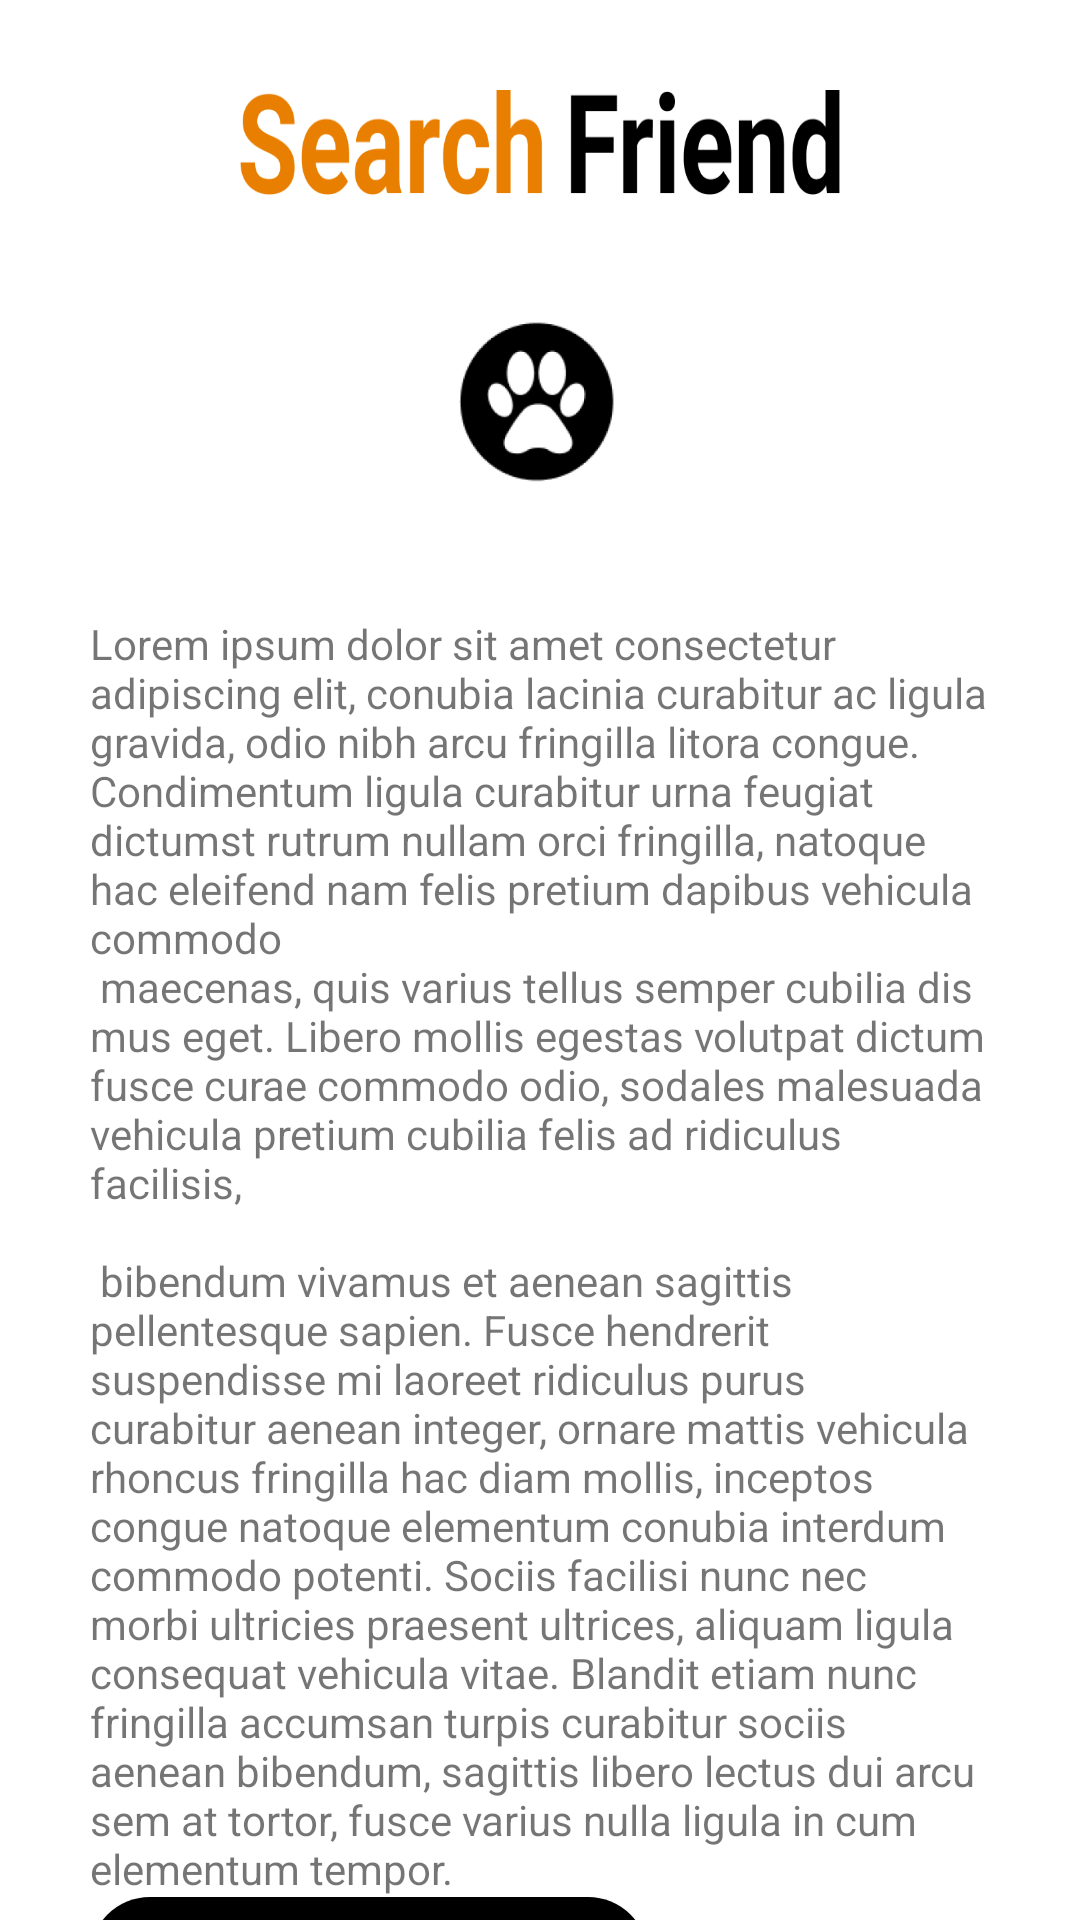

Reconstruct the res/layout file that produces this screen, plus the resources it refers to.
<!-- AndroidManifest.xml: application theme Theme.SearchFriends -->
<!-- res/layout/fragment_tems_and_conditions.xml -->
<?xml version="1.0" encoding="utf-8"?>
<androidx.core.widget.NestedScrollView xmlns:android="http://schemas.android.com/apk/res/android"
    xmlns:app="http://schemas.android.com/apk/res-auto"
    xmlns:tools="http://schemas.android.com/tools"
    android:layout_width="match_parent"
    android:layout_height="match_parent"
    android:fillViewport="true"
    tools:context=".ui.home.TermsAndConditionsFragment">

    <androidx.constraintlayout.widget.ConstraintLayout
        android:layout_width="match_parent"
        android:layout_height="match_parent">


        <ImageView
            android:id="@+id/title"
            android:layout_width="200dp"
            android:layout_height="35dp"
            android:layout_margin="30dp"
            android:scaleType="fitXY"
            android:src="@drawable/title_search_friends"
            app:layout_constraintEnd_toEndOf="parent"
            app:layout_constraintStart_toStartOf="parent"
            app:layout_constraintTop_toTopOf="parent" />

        <ImageView
            android:id="@+id/imageView3"
            android:layout_width="80dp"
            android:layout_height="80dp"
            android:layout_margin="30dp"
            android:src="@drawable/img"
            app:layout_constraintEnd_toEndOf="parent"
            app:layout_constraintStart_toStartOf="parent"
            app:layout_constraintTop_toBottomOf="@+id/title" />

        <TextView
            android:id="@+id/terms"
            android:layout_width="match_parent"
            android:layout_height="wrap_content"
            android:layout_margin="30dp"
            android:text="@string/terms_text"
            android:textAlignment="textStart"
            app:layout_constraintTop_toBottomOf="@+id/imageView3"
            tools:layout_editor_absoluteX="30dp" />

        <androidx.constraintlayout.widget.ConstraintLayout
            android:id="@+id/back"
            android:layout_width="match_parent"
            android:layout_height="wrap_content"
            app:layout_constraintBottom_toBottomOf="parent"
            app:layout_constraintTop_toBottomOf="@+id/terms">

            <androidx.appcompat.widget.AppCompatButton
                android:id="@+id/bt_back_white"
                android:layout_width="0dp"
                android:layout_height="60dp"
                android:layout_marginEnd="30dp"
                android:background="@drawable/radius_white"
                app:layout_constraintBottom_toBottomOf="parent"
                app:layout_constraintEnd_toEndOf="parent"
                app:layout_constraintStart_toStartOf="@id/gl_start_back"
                app:layout_constraintTop_toTopOf="parent" />

            <ImageView
                android:id="@+id/iv_back"
                android:layout_width="0dp"
                android:layout_height="0dp"
                android:elevation="2dp"
                android:padding="15dp"
                android:src="@drawable/icon_back"
                app:layout_constraintBottom_toBottomOf="parent"
                app:layout_constraintEnd_toEndOf="parent"
                app:layout_constraintStart_toStartOf="@+id/bt_back_white"
                app:layout_constraintTop_toTopOf="parent" />

            <androidx.appcompat.widget.AppCompatButton
                android:id="@+id/bt_back_black"
                android:layout_width="0dp"
                android:layout_height="60dp"
                android:layout_marginStart="30dp"
                android:background="@drawable/radius_black"
                android:elevation="3dp"
                android:paddingStart="25dp"
                android:text="Back"
                android:textAlignment="textStart"
                android:textColor="@color/white"
                app:layout_constraintBottom_toBottomOf="parent"
                app:layout_constraintEnd_toEndOf="@id/gl_finish_back"
                app:layout_constraintStart_toStartOf="parent"
                app:layout_constraintTop_toTopOf="parent" />

            <androidx.constraintlayout.widget.Guideline
                android:id="@+id/gl_finish_back"
                android:layout_width="match_parent"
                android:layout_height="match_parent"
                android:orientation="vertical"
                app:layout_constraintGuide_percent="0.60" />

            <androidx.constraintlayout.widget.Guideline
                android:id="@+id/gl_start_back"
                android:layout_width="match_parent"
                android:layout_height="match_parent"
                android:orientation="vertical"
                app:layout_constraintGuide_percent="0.50" />


        </androidx.constraintlayout.widget.ConstraintLayout>


    </androidx.constraintlayout.widget.ConstraintLayout>

</androidx.core.widget.NestedScrollView>
<!-- resources referenced by this layout -->
<resources>
  <color name="white">#FFFFFFFF</color>
  <!-- drawable icon_back: png bitmap (drawable-v24, 979 bytes) -->
  <!-- drawable img: png bitmap (drawable-v24, 11298 bytes) -->
  <!-- drawable radius_black (drawable) -->
  <?xml version="1.0" encoding="utf-8"?>
  <shape xmlns:android="http://schemas.android.com/apk/res/android">
   <solid android:color="@color/black"/>
       <corners android:radius="20dp"/>
  </shape>
  <!-- drawable title_search_friends: png bitmap (drawable-v24, 10851 bytes) -->
  <string name="terms_text" translatable="false">Lorem ipsum dolor sit amet consectetur adipiscing elit, conubia lacinia curabitur ac ligula gravida, odio nibh arcu fringilla litora congue. Condimentum ligula curabitur urna feugiat dictumst rutrum nullam orci fringilla, natoque hac eleifend nam felis pretium dapibus vehicula commodo \n maecenas, quis varius tellus semper cubilia dis mus eget. Libero mollis egestas volutpat dictum fusce curae commodo odio, sodales malesuada vehicula pretium cubilia felis ad ridiculus facilisis,\n \n  bibendum vivamus et aenean sagittis pellentesque sapien. Fusce hendrerit suspendisse mi laoreet ridiculus purus curabitur aenean integer, ornare mattis vehicula rhoncus fringilla hac diam mollis, inceptos congue natoque elementum conubia interdum commodo potenti. Sociis facilisi nunc nec morbi ultricies praesent ultrices, aliquam ligula consequat vehicula vitae. Blandit etiam nunc fringilla accumsan turpis curabitur sociis aenean bibendum, sagittis libero lectus dui arcu sem at tortor, fusce varius nulla ligula in cum elementum tempor.</string>
  <style name="Theme.SearchFriends" parent="Theme.MaterialComponents.DayNight.NoActionBar">
          
          <item name="colorPrimary">@color/purple_500</item>
          <item name="colorPrimaryVariant">@color/purple_700</item>
          <item name="colorOnPrimary">@color/white</item>
          
          <item name="colorSecondary">@color/teal_200</item>
          <item name="colorSecondaryVariant">@color/teal_700</item>
          <item name="colorOnSecondary">@color/black</item>
          
          <item name="android:statusBarColor" tools:targetApi="l">?attr/colorPrimaryVariant</item>
          
      </style>
  <color name="black">#FF000000</color>
  <color name="purple_500">#FF6200EE</color>
  <color name="purple_700">#FF3700B3</color>
  <color name="teal_200">#FF03DAC5</color>
  <color name="teal_700">#FF018786</color>
</resources>
